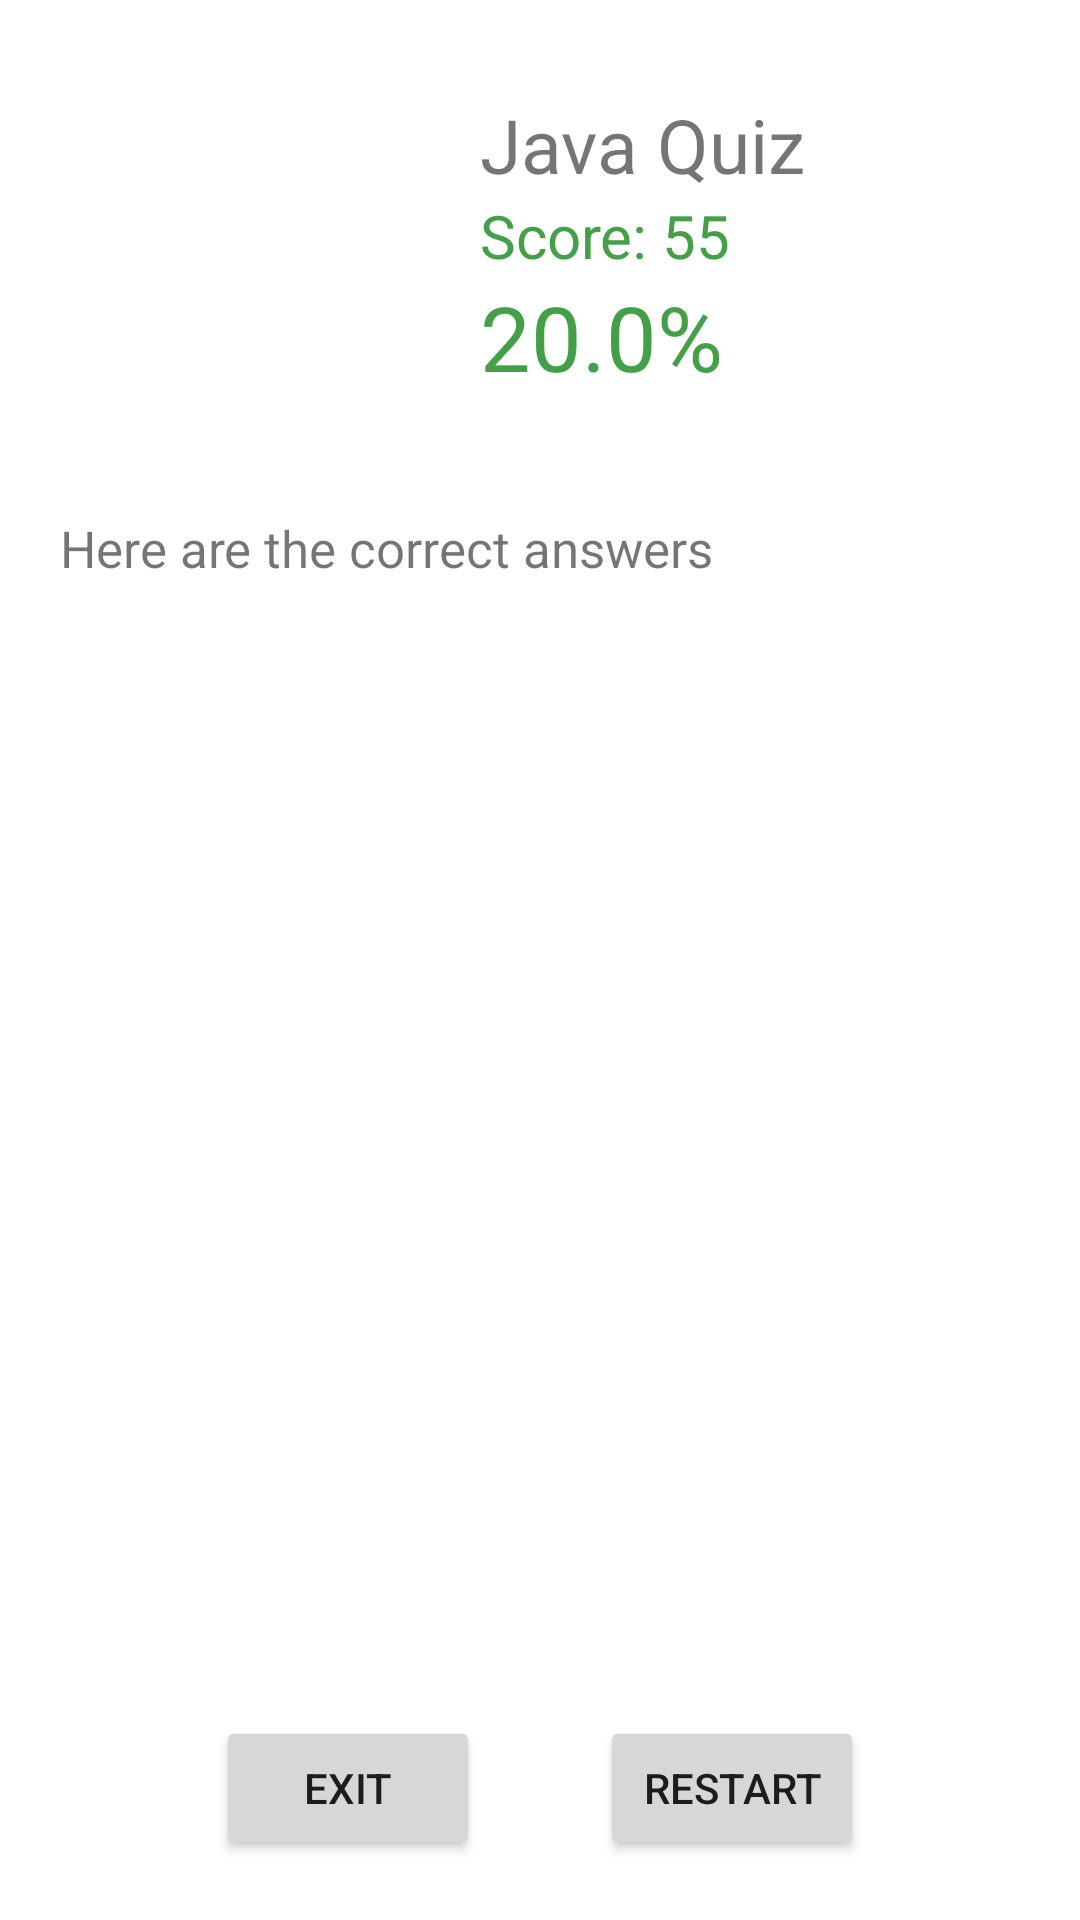

Produce the Android XML layout that renders to this screen, including the resource entries it uses.
<!-- AndroidManifest.xml: application theme Theme.SimpleQuizApp -->
<!-- res/layout/activity_quiz_results.xml -->
<?xml version="1.0" encoding="utf-8"?>
<androidx.constraintlayout.widget.ConstraintLayout xmlns:android="http://schemas.android.com/apk/res/android"
    xmlns:app="http://schemas.android.com/apk/res-auto"
    xmlns:tools="http://schemas.android.com/tools"
    android:layout_width="match_parent"
    android:layout_height="match_parent"
    tools:context=".QuizResults">

    <LinearLayout
        android:id="@+id/linearLayout3"
        android:layout_width="match_parent"
        android:layout_height="wrap_content"
        android:orientation="vertical"
        app:layout_constraintBottom_toBottomOf="parent"
        app:layout_constraintEnd_toEndOf="parent"
        app:layout_constraintHorizontal_bias="1.0"
        app:layout_constraintStart_toStartOf="parent"
        app:layout_constraintTop_toTopOf="parent"
        app:layout_constraintVertical_bias="0.032">

        <LinearLayout
            android:layout_width="match_parent"
            android:layout_height="wrap_content"
            android:orientation="horizontal">

            <ImageView
                android:id="@+id/quiz_image"
                android:layout_width="100dp"
                android:layout_height="100dp"
                android:layout_margin="20dp"
                tools:srcCompat="@tools:sample/avatars" />

            <LinearLayout
                android:layout_width="match_parent"
                android:layout_height="wrap_content"
                android:orientation="vertical">

                <TextView
                    android:id="@+id/quiz_topic"
                    android:layout_width="wrap_content"
                    android:layout_height="wrap_content"
                    android:layout_marginHorizontal="20dp"
                    android:layout_marginTop="20dp"
                    android:layout_weight="1"
                    android:text="Java Quiz"
                    android:textSize="25dp" />

                <TextView
                    android:id="@+id/score"
                    android:layout_width="match_parent"
                    android:layout_height="wrap_content"
                    android:layout_marginHorizontal="20dp"
                    android:layout_weight="1"
                    android:text="Score: 55"
                    android:textColor="#43A047"
                    android:textSize="20dp" />

                <TextView
                    android:id="@+id/percent"
                    android:layout_width="match_parent"
                    android:layout_height="wrap_content"
                    android:layout_marginHorizontal="20dp"
                    android:layout_weight="1"
                    android:maxLength="6"
                    android:text="20.0%"
                    android:textColor="#43A047"
                    android:textSize="30dp" />

            </LinearLayout>

        </LinearLayout>

        <TextView
            android:id="@+id/info"
            android:layout_width="wrap_content"
            android:layout_height="wrap_content"
            android:layout_margin="20dp"
            android:text="Here are the correct answers"
            android:textSize="17dp"/>

        <ListView
            android:id="@+id/correct_answers"
            android:layout_width="match_parent"
            android:layout_height="match_parent"
            android:paddingBottom="30dp"
            android:layout_marginBottom="50dp"
            >

        </ListView>


    </LinearLayout>

    <LinearLayout
        android:layout_width="match_parent"
        android:layout_height="wrap_content"
        android:gravity="center_horizontal"
android:layout_marginBottom="20dp"
        android:orientation="horizontal"
        app:layout_constraintBottom_toBottomOf="parent"
        app:layout_constraintEnd_toEndOf="parent"
        app:layout_constraintHorizontal_bias="0.0"
        app:layout_constraintStart_toStartOf="parent">

        <Button
            android:id="@+id/exit"
            android:layout_width="wrap_content"
            android:layout_height="wrap_content"
            android:layout_marginHorizontal="20dp"
            android:onClick="onClick"
            android:text="exit" />

        <Button
            android:id="@+id/restart"
            android:layout_width="wrap_content"
            android:layout_height="wrap_content"
            android:layout_marginHorizontal="20dp"
            android:onClick="onClick"
            android:text="restart" />
    </LinearLayout>
</androidx.constraintlayout.widget.ConstraintLayout>
<!-- resources referenced by this layout -->
<resources>
  <style name="Theme.SimpleQuizApp" parent="Theme.MaterialComponents.DayNight.NoActionBar">
          
          <item name="colorPrimary">#43A047</item>
          <item name="colorPrimaryVariant">#2C2E2C</item>
          <item name="colorOnPrimary">@color/white</item>
          
          <item name="colorSecondary">@color/teal_200</item>
          <item name="colorSecondaryVariant">@color/teal_700</item>
          <item name="colorOnSecondary">@color/black</item>
          
          <item name="android:statusBarColor" tools:targetApi="l">?attr/colorPrimaryVariant</item>
          
      </style>
  <color name="white">#FFFFFFFF</color>
  <color name="teal_200">#FF03DAC5</color>
  <color name="teal_700">#FF018786</color>
  <color name="black">#FF000000</color>
</resources>
